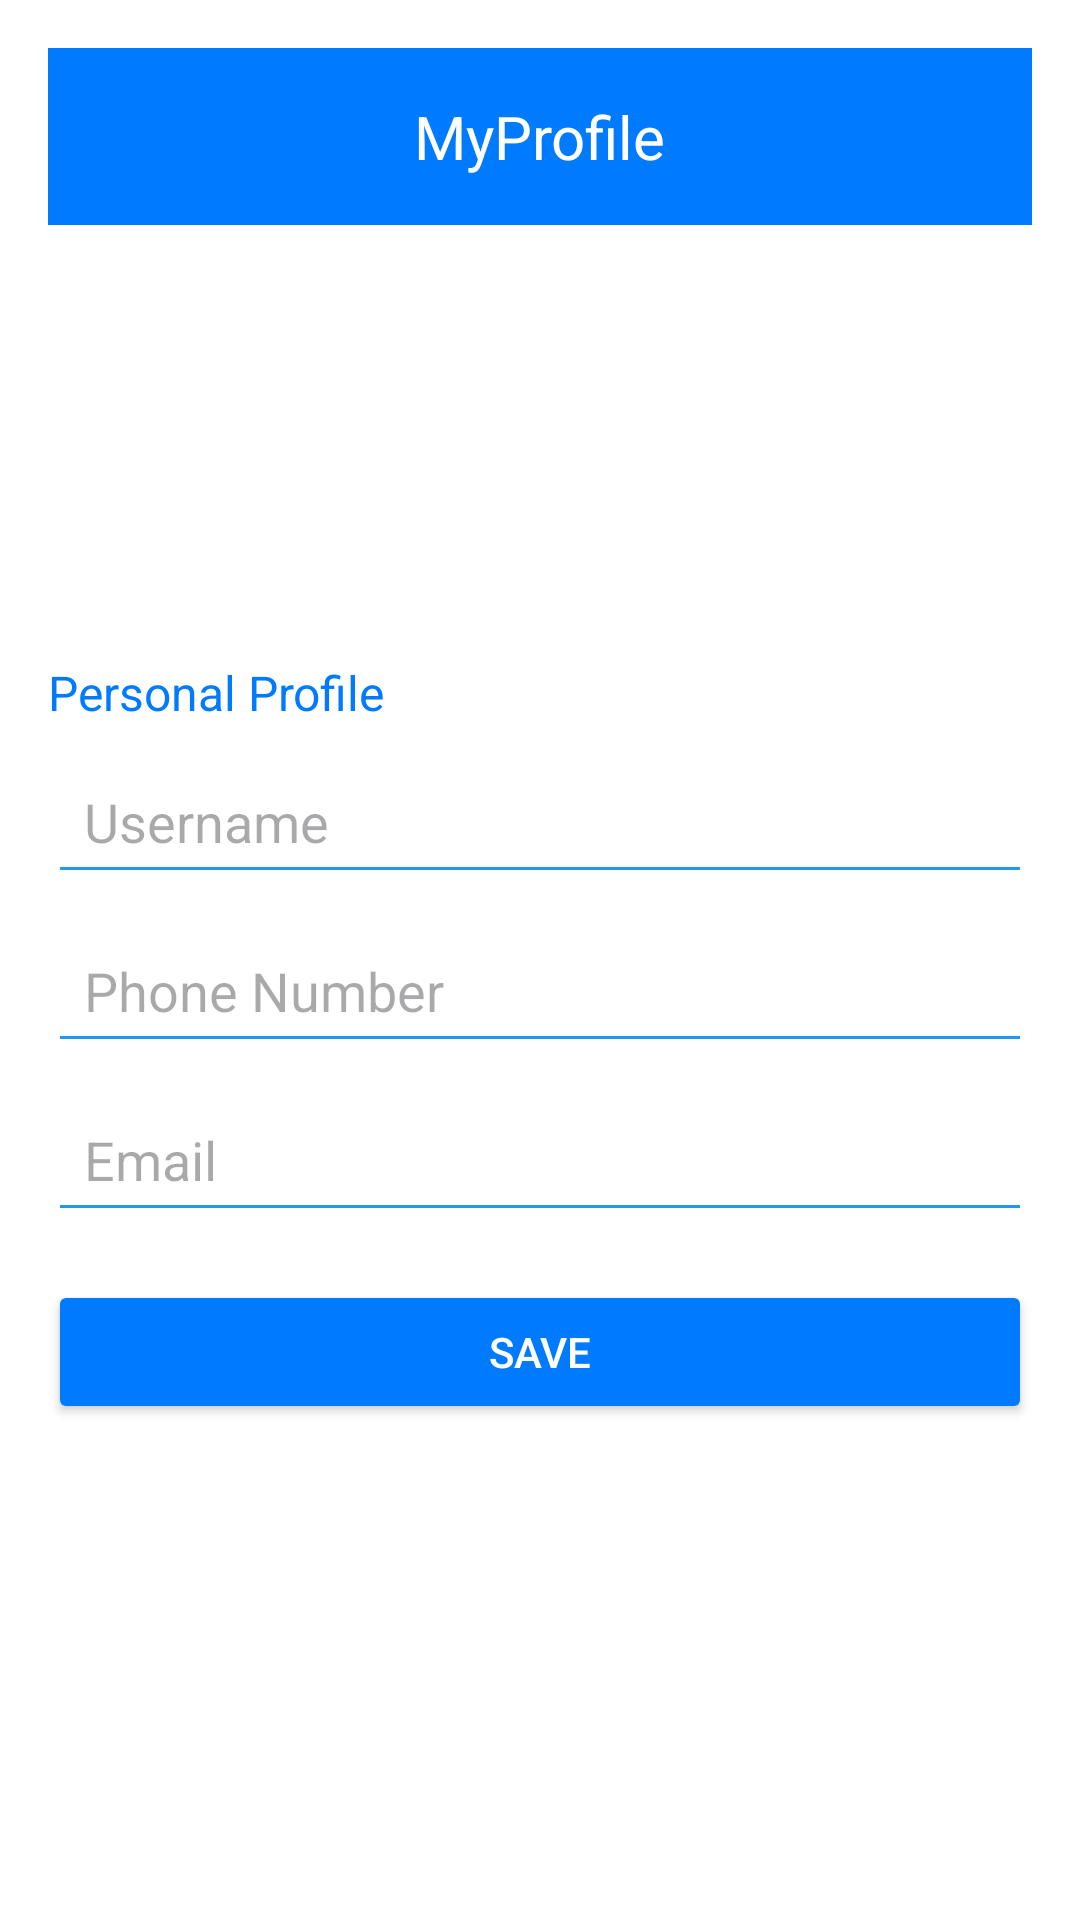

This screen was rendered from an Android layout file. Write that file and the resources it references.
<!-- AndroidManifest.xml: application theme Theme.VitaCare -->
<!-- res/layout/activity_patient_profile.xml -->
<?xml version="1.0" encoding="utf-8"?>
<LinearLayout xmlns:android="http://schemas.android.com/apk/res/android"
    xmlns:app="http://schemas.android.com/apk/res-auto"
    xmlns:tools="http://schemas.android.com/tools"
    android:layout_width="match_parent"
    android:layout_height="match_parent"
    android:orientation="vertical"
    android:background="@color/white"
    android:id="@+id/activity_patient_profile"
    android:padding="16dp"
    tools:context=".PatientProfileActivity">

    <RelativeLayout
        android:layout_width="match_parent"
        android:layout_height="wrap_content"
        android:background="@color/blue"
        android:padding="16dp">

        <TextView
            android:layout_width="wrap_content"
            android:layout_height="wrap_content"
            android:text="@string/myprofile"
            android:textSize="20sp"
            android:textColor="@color/white"
            android:layout_centerInParent="true" />
    </RelativeLayout>

    <RelativeLayout
        android:layout_width="match_parent"
        android:layout_height="105dp"
        android:layout_gravity="center"
        android:layout_marginTop="24dp">

        <ImageView
            android:id="@+id/imageViewProfilePic"
            android:layout_width="131dp"
            android:layout_height="97dp"
            android:layout_centerInParent="true"
            android:layout_gravity="center"
            android:background="@color/white"

            android:contentDescription="@string/profile_image"
            android:padding="16dp"
            android:scaleType="centerCrop"
            android:src="@drawable/profile_pic" />

        <ImageButton
            android:id="@+id/imageButtonUploadPic"
            android:layout_width="50dp"
            android:layout_height="47dp"
            android:layout_alignEnd="@+id/imageViewProfilePic"
            android:layout_alignParentBottom="true"
            android:layout_marginEnd="-16dp"
            android:layout_marginBottom="1dp"
            android:background="@drawable/round_button"
            android:backgroundTint="@color/white"
            android:contentDescription="@string/camera_button"
            app:srcCompat="@drawable/photo_camera" />

    </RelativeLayout>

    <TextView
        android:layout_width="wrap_content"
        android:layout_height="wrap_content"
        android:text="@string/personal_profile"
        android:textSize="16sp"
        android:textColor="@color/blue"
        android:layout_marginTop="16dp"
        android:layout_gravity="start" />

    <EditText
        android:id="@+id/usernameChange"
        android:layout_width="match_parent"
        android:layout_height="wrap_content"
        android:hint="@string/username"
        android:layout_marginTop="8dp"
        android:inputType="textPersonName"
        android:padding="12dp"
        android:backgroundTint="@color/light_blue" />

    <EditText
        android:id="@+id/phoneNumChange"
        android:layout_width="match_parent"
        android:layout_height="wrap_content"
        android:hint="@string/phone_number"
        android:layout_marginTop="8dp"
        android:inputType="phone"
        android:padding="12dp"
        android:backgroundTint="@color/light_blue" />

    <EditText
        android:id="@+id/emailChange"
        android:layout_width="match_parent"
        android:layout_height="wrap_content"
        android:hint="@string/email"
        android:layout_marginTop="8dp"
        android:inputType="textEmailAddress"
        android:padding="12dp"
        android:backgroundTint="@color/light_blue" />

    <Button
        android:id="@+id/buttonSaveProfile"
        android:layout_width="match_parent"
        android:layout_height="wrap_content"
        android:layout_marginTop="16dp"
        android:backgroundTint="@color/blue"
        android:text="@string/save"
        android:textColor="@color/white" />

</LinearLayout>
<!-- resources referenced by this layout -->
<resources>
  <color name="blue">#007BFF</color>
  <color name="light_blue">#2196F3</color>
  <color name="white">#FFFFFFFF</color>
  <!-- drawable round_button (drawable) -->
  <?xml version="1.0" encoding="utf-8"?>
  <shape xmlns:android="http://schemas.android.com/apk/res/android"
      android:shape="oval">
  
      <size android:width="70dp" android:height="70dp"/>
      <solid android:color="@color/blue"/>
  
  </shape>
  <string name="camera_button">Camera Button</string>
  <string name="email">Email</string>
  <string name="myprofile">MyProfile</string>
  <string name="personal_profile">Personal Profile</string>
  <string name="phone_number">Phone Number</string>
  <string name="profile_image">Profile Image</string>
  <string name="save">Save</string>
  <string name="username">Username</string>
  <style name="Theme.VitaCare" parent="Base.Theme.VitaCare" />
  <style name="Base.Theme.VitaCare" parent="Theme.Material3.DayNight.NoActionBar">
          
          
      </style>
</resources>
